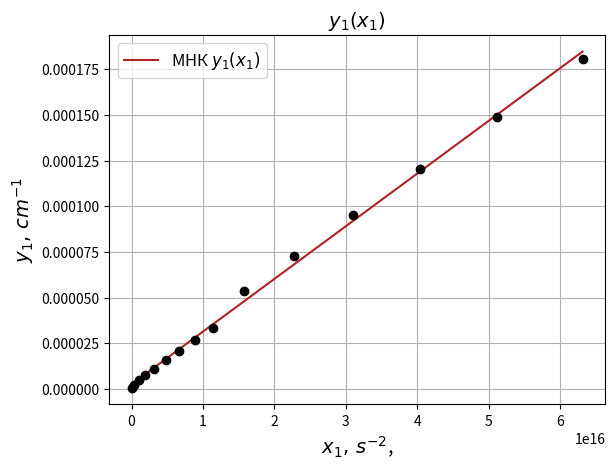

Reproduce this figure in Python.
import numpy as np
import matplotlib.pyplot as plt

Uo = '27.1 & 27.2 & 26.7 & 26.7 & 27.0 & 27.0 & 26.9 & 27.2 & 27.1 & 27.1 & 27.1 & 27.1 & 26.8 & 26.9 & 26.5'
Uo = np.asarray(list(map(float, Uo.split('&'))))
dUo = 0.1

Un = '25.2 & 24.3 & 23.6 & 23.4 & 22.9 & 22.5 & 22.0 & 21.7 & 21.4 & 21.4 & 21.1 & 20.2 & 19.7 & 19.1 & 18.5'
Un = np.asarray(list(map(float, Un.split('&'))))
dUn = 0.1

phi = '4.62 & 7.52 & 11.5 & 13.74 & 16.81 & 19.86 & 22.94 & 25.96 & 29.04 & 36.66 & 42.79 & 48.93 & 55.01 & 61.13 & 67.30'
phi = np.asarray(list(map(float, phi.split('&'))))
dphi = 0.01

nu = '1 & 3 & 5 & 7 & 9 & 11 & 13 & 15 & 17 & 20 & 24 & 28 & 32 & 36 & 40'
nu = np.asarray(list(map(float, nu.split('&'))))
nu = nu*1000000
dnu = 0.01*1000000

alpha = np.log(Uo/Un)/5010
da = Un/(Uo*5010)
kappa = phi/5010
dk = kappa/5010

#print(alpha)
#print(kappa)

y = kappa**2 - alpha**2
dy = 2*kappa*dk + 2*alpha*da
x = 4*(np.pi)**2 * nu**2
dx = 8*(np.pi)**2 * nu *dnu

plt.xlabel(r'$x_1,\, s^{-2}$, ', fontsize=14)
plt.ylabel(r'$y_1,\, cm^{-1}$', fontsize=14)
plt.title(r'$y_1(x_1)$', fontsize=14)
plt.grid(True)
plt.errorbar(x, y, xerr=dx, yerr=dy, fmt='o', color='black', capsize=3)

pol = np.polyfit(x, y, deg=1, cov=True)
print(pol)
pol = pol[0]
yfit = np.polyval(pol, x)
plt.plot(x, yfit, color="firebrick", label=r'МНК $y_1(x_1)$')

plt.legend(loc='best', fontsize=12)
plt.show()